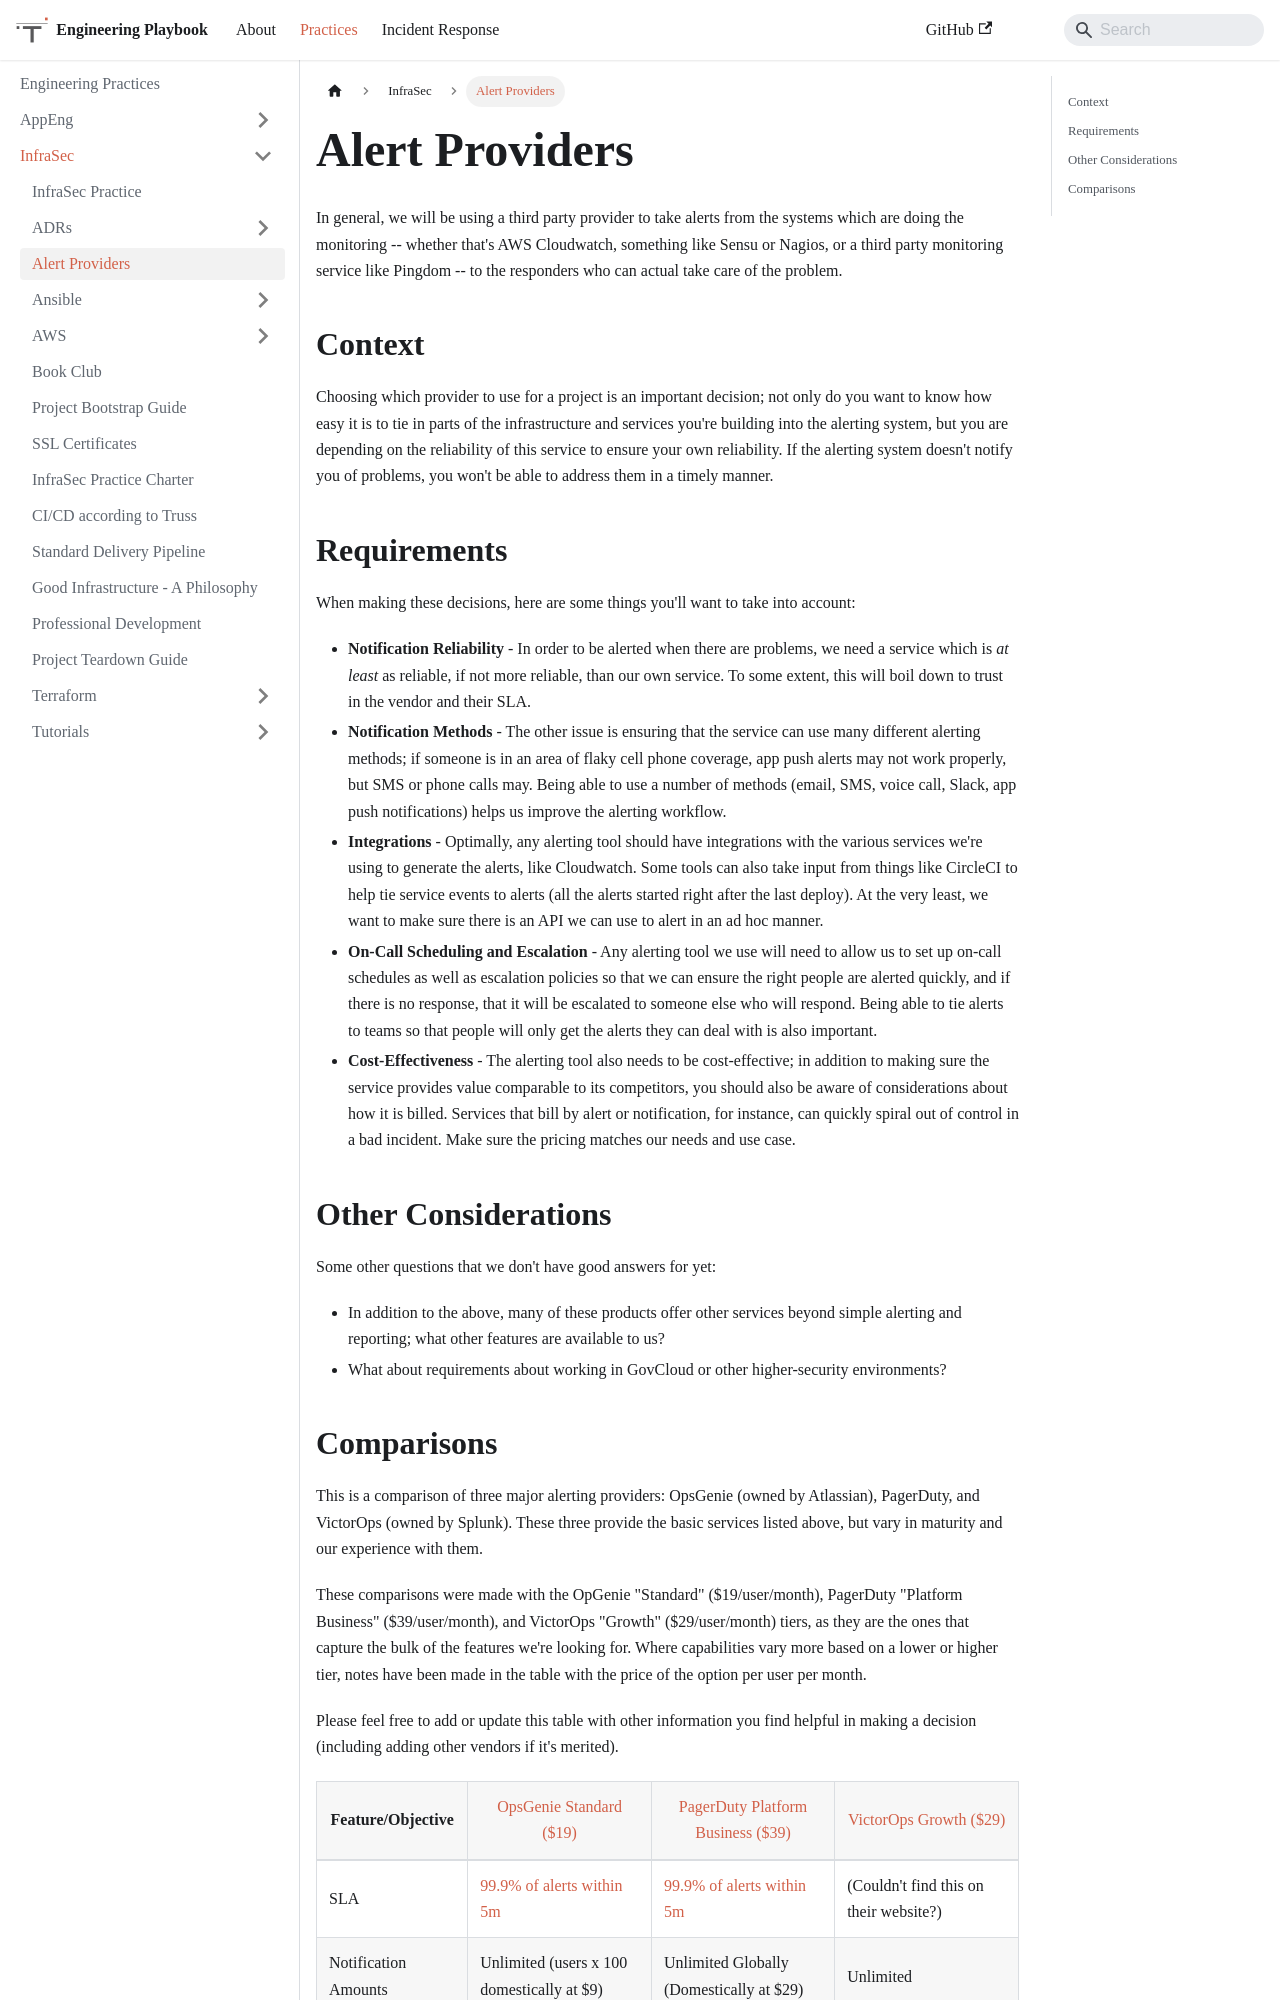

repository: trussworks/Engineering-Playbook · page: docs/infrasec/alert-providers.html · generator: docusaurus

# Alert Providers

In general, we will be using a third party provider to take alerts from
the systems which are doing the monitoring -- whether that's AWS
Cloudwatch, something like Sensu or Nagios, or a third party monitoring
service like Pingdom -- to the responders who can actual take care of
the problem.

## Context

Choosing which provider to use for a project is an important decision;
not only do you want to know how easy it is to tie in parts of the
infrastructure and services you're building into the alerting system,
but you are depending on the reliability of this service to ensure
your own reliability. If the alerting system doesn't notify you of
problems, you won't be able to address them in a timely manner.

## Requirements

When making these decisions, here are some things you'll want to take
into account:

- **Notification Reliability** - In order to be alerted when there are
  problems, we need a service which is _at least_ as reliable, if not
  more reliable, than our own service. To some extent, this will boil
  down to trust in the vendor and their SLA.
- **Notification Methods** - The other issue is ensuring that the service
  can use many different alerting methods; if someone is in an area of
  flaky cell phone coverage, app push alerts may not work properly, but
  SMS or phone calls may. Being able to use a number of methods (email,
  SMS, voice call, Slack, app push notifications) helps us improve the
  alerting workflow.
- **Integrations** - Optimally, any alerting tool should have integrations
  with the various services we're using to generate the alerts, like
  Cloudwatch. Some tools can also take input from things like CircleCI
  to help tie service events to alerts (all the alerts started right
  after the last deploy). At the very least, we want to make sure there
  is an API we can use to alert in an ad hoc manner.
- **On-Call Scheduling and Escalation** - Any alerting tool we use will
  need to allow us to set up on-call schedules as well as escalation
  policies so that we can ensure the right people are alerted quickly,
  and if there is no response, that it will be escalated to someone
  else who will respond. Being able to tie alerts to teams so that
  people will only get the alerts they can deal with is also important.
- **Cost-Effectiveness** - The alerting tool also needs to be
  cost-effective; in addition to making sure the service provides
  value comparable to its competitors, you should also be aware of
  considerations about how it is billed. Services that bill by alert
  or notification, for instance, can quickly spiral out of control in
  a bad incident. Make sure the pricing matches our needs and use case.

## Other Considerations

Some other questions that we don't have good answers for yet:

- In addition to the above, many of these products offer other services
  beyond simple alerting and reporting; what other features are available
  to us?
- What about requirements about working in GovCloud or other
  higher-security environments?
